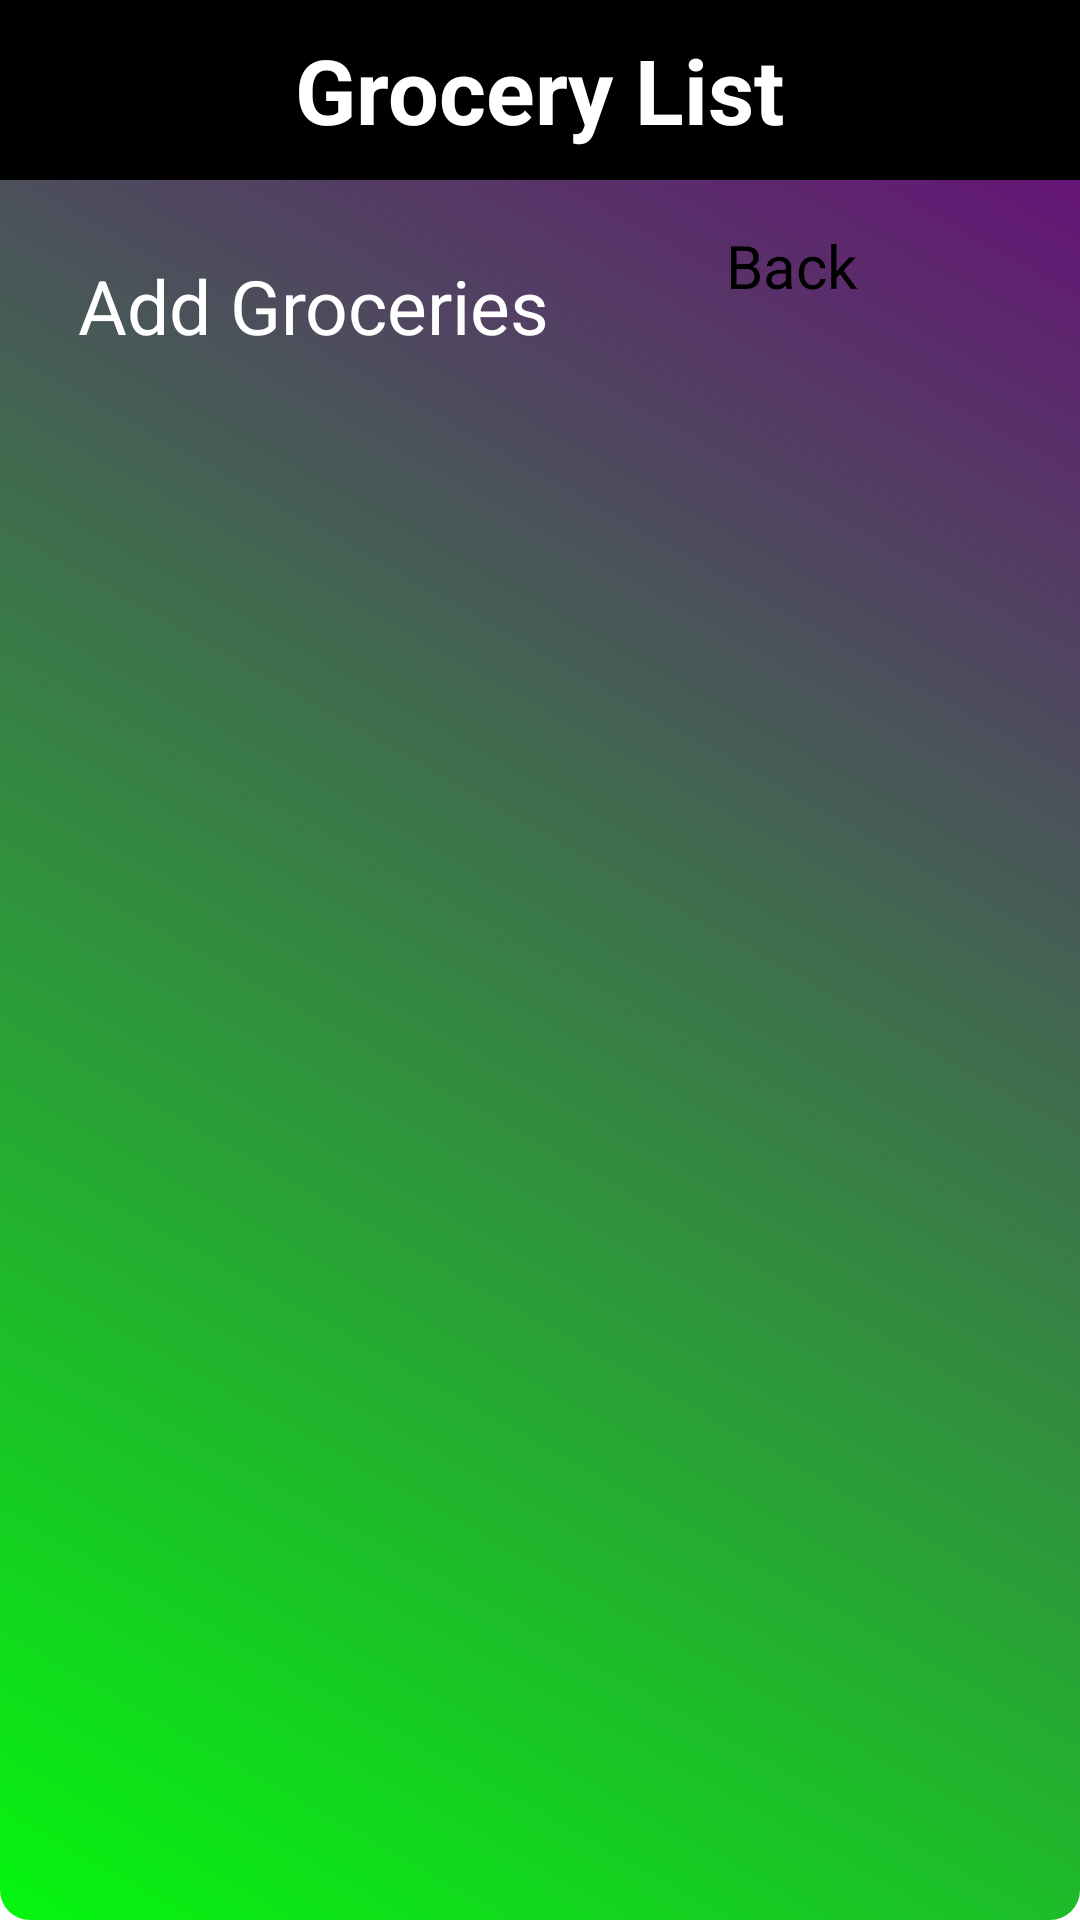

Here is an Android app screen rendered from its layout file. Give the layout XML and the strings, colors and styles it references.
<!-- AndroidManifest.xml: application theme Theme.Roomies -->
<!-- res/layout/activity_groceries.xml -->
<?xml version="1.0" encoding="utf-8"?>
<RelativeLayout xmlns:android="http://schemas.android.com/apk/res/android"
    xmlns:app="http://schemas.android.com/apk/res-auto"
    xmlns:tools="http://schemas.android.com/tools"
    android:layout_width="match_parent"
    android:layout_height="match_parent"
    android:background="@drawable/bg"
    tools:context="com.example.roomies.Groceries">

    <LinearLayout
        android:id="@+id/heading"
        android:layout_width="match_parent"
        android:layout_height="60dp"
        android:background="@color/black"
        android:gravity="center">

        <TextView
            android:layout_width="wrap_content"
            android:layout_height="wrap_content"
            android:text="Grocery List"
            android:textColor="@color/white"
            android:textSize="30dp"
            android:textStyle="bold" />

    </LinearLayout>


    <androidx.constraintlayout.widget.ConstraintLayout
        android:id="@+id/add_item_layout"
        android:layout_width="match_parent"
        android:layout_height="wrap_content"
        android:layout_below="@+id/heading"
        android:layout_marginTop="0dp"
        android:gravity="center_vertical|end"
        android:padding="5dp"
        app:layout_constraintBottom_toBottomOf="parent"
        app:layout_constraintEnd_toEndOf="parent"
        app:layout_constraintHorizontal_bias="0.5"
        app:layout_constraintStart_toStartOf="parent"
        app:layout_constraintTop_toTopOf="parent"
        app:layout_constraintVertical_bias="0.5"
        tools:layout_editor_absoluteY="336dp">

        <TextView
            android:layout_width="wrap_content"
            android:layout_height="wrap_content"
            android:layout_marginStart="21dp"
            android:layout_marginTop="20dp"
            android:gravity="center_vertical"
            android:text="Add Groceries"
            android:textColor="@color/white"
            android:textSize="25dp"
            app:layout_constraintStart_toStartOf="parent"
            app:layout_constraintTop_toTopOf="parent"
            tools:layout_conversion_absoluteHeight="40dp"
            tools:layout_conversion_absoluteWidth="84dp" />

        <Button
            android:id="@+id/back_button1"
            android:layout_width="107dp"
            android:layout_height="43dp"
            android:layout_marginTop="10dp"
            android:layout_marginEnd="6dp"
            android:text="Back"
            android:textSize="20sp"
            app:layout_constraintEnd_toEndOf="parent"
            app:layout_constraintTop_toTopOf="parent" />

        <ImageButton
            android:id="@+id/add_item"
            android:layout_width="41dp"
            android:layout_height="40dp"
            android:layout_marginStart="188dp"
            android:layout_marginTop="21dp"
            android:background="@drawable/baseline_add_circle_outline_24"
            android:backgroundTint="@color/white"
            app:layout_constraintStart_toStartOf="parent"
            app:layout_constraintTop_toTopOf="parent"
            tools:layout_conversion_absoluteHeight="40dp"
            tools:layout_conversion_absoluteWidth="40dp" />

    </androidx.constraintlayout.widget.ConstraintLayout>

    <androidx.recyclerview.widget.RecyclerView
        android:id="@+id/list"
        android:layout_marginTop="5dp"
        android:layout_width="match_parent"
        android:layout_height="match_parent"
        android:layout_below="@+id/add_item_layout">

    </androidx.recyclerview.widget.RecyclerView>

</RelativeLayout>
<!-- resources referenced by this layout -->
<resources>
  <color name="black">#FF000000</color>
  <color name="white">#FFFFFFFF</color>
  <!-- drawable bg (drawable) -->
  <?xml version="1.0" encoding="utf-8"?>
  <shape xmlns:android="http://schemas.android.com/apk/res/android">
      <corners android:radius="10dp"/>
      <gradient
          android:angle="45"
          android:startColor="#05F60F"
          android:endColor="#6C047E"/>
  </shape>
  <style name="Theme.Roomies" parent="Base.Theme.Roomies">
          
          <item name="android:navigationBarColor">@android:color/transparent</item>
          <item name="android:statusBarColor">@android:color/transparent</item>
          <item name="android:windowLightStatusBar">?attr/isLightTheme</item>
      </style>
</resources>
